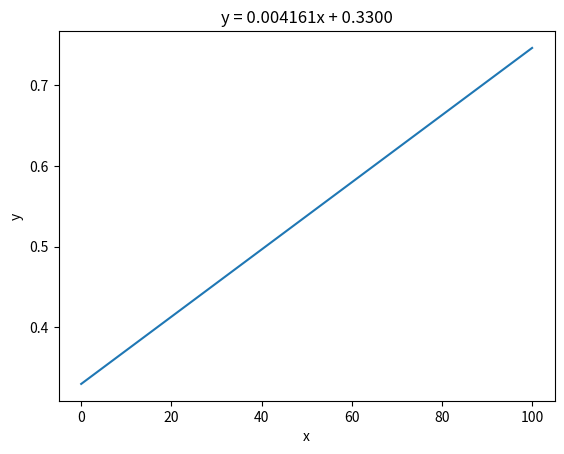

Here is the Python script that generated this plot:
import matplotlib.pyplot as plt
import numpy as np

m = 0.004161
c = 0.3300

x = np.linspace(0, 100, 100)  
y = m * x + c

plt.plot(x, y)
plt.xlabel('x')
plt.ylabel('y')
plt.title('y = 0.004161x + 0.3300')

plt.show()